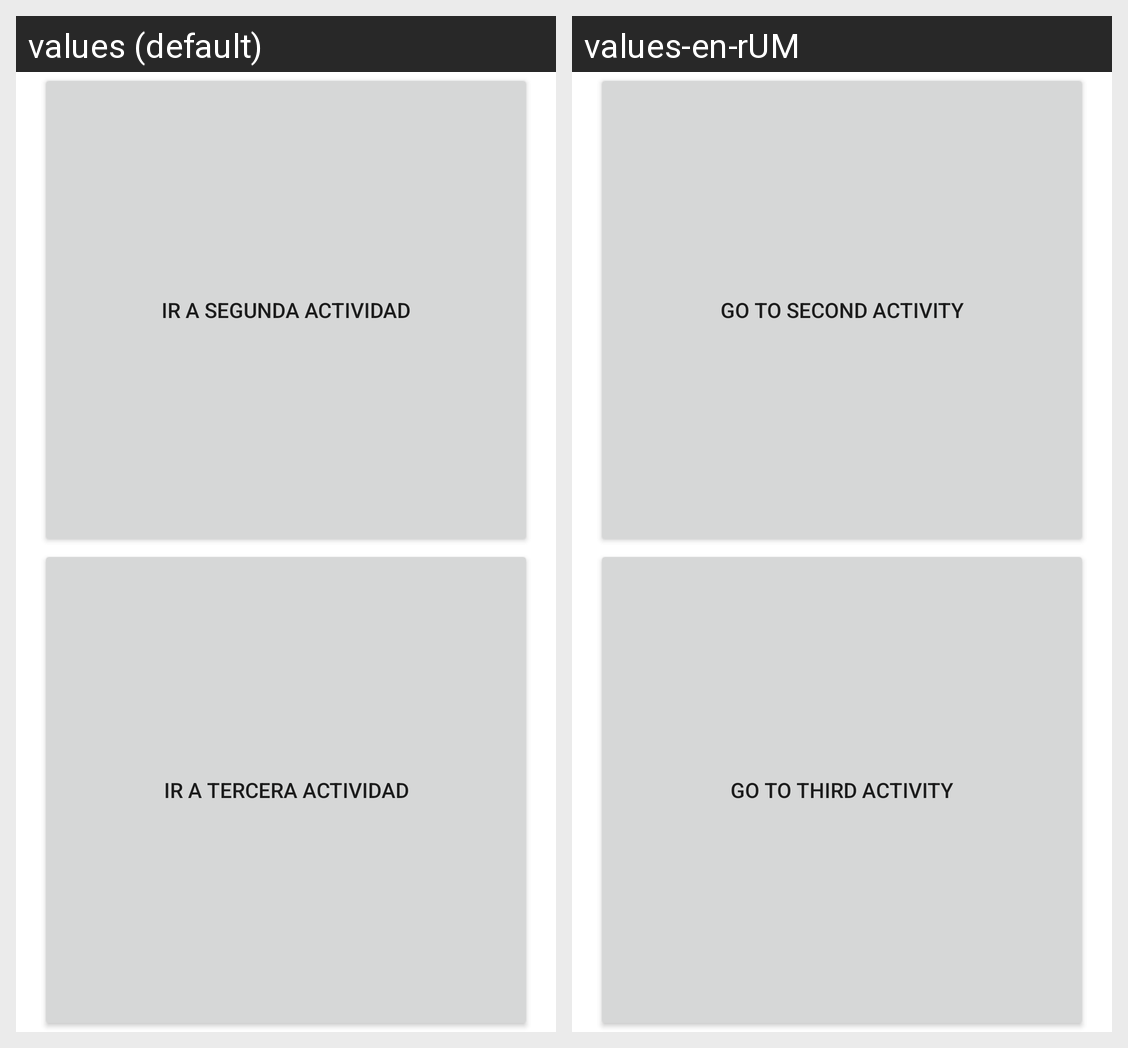

Here is an Android app screen in its default locale and in the app's own translations. Write out the translated-string differences for the strings that appear on this screen.
Android screen res/layout/activity_main.xml rendered under 2 locales, left to right: values (default), values-en-rUM. Device: Nexus 5 (rendered at 1080×1920; each locale shown at half size, 540×960, under a caption strip naming it); theme Theme.Primero.
Strings drawn on this screen, with the default value and each locale's value (text and hints the layout hard-codes, and strings that could not be matched under every locale, appear in the picture but are not listed):

etiqueta_boton_uno
  values: Ir a segunda actividad
  values-en-rUM: Go to second Activity

etiqueta_boton_dos
  values: Ir a tercera actividad
  values-en-rUM: Go to third Activity
